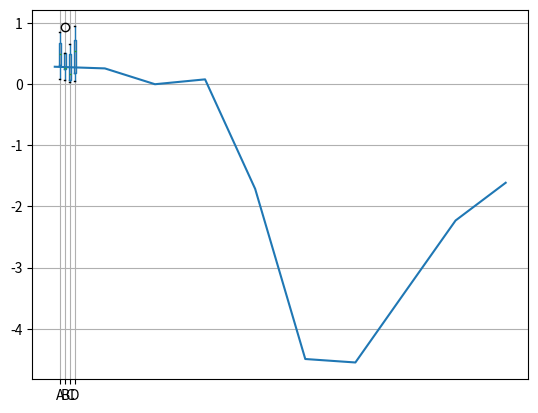

Recreate this plot in Python.
import  numpy as np
import  matplotlib.pyplot as plt
from pandas import Series ,DataFrame
import  pandas as pd

s = Series(np.random.randn(10).cumsum(),index=np.arange(0,100,10))

print(s.plot()) #AxesSubplot(0.125,0.11;0.775x0.77)
plt.savefig('10.png')
plt.show()

df = DataFrame(np.random.rand(5,4),columns=['A', 'B', 'C', 'D'])
print(df.boxplot())
plt.savefig('11.png')
plt.show()